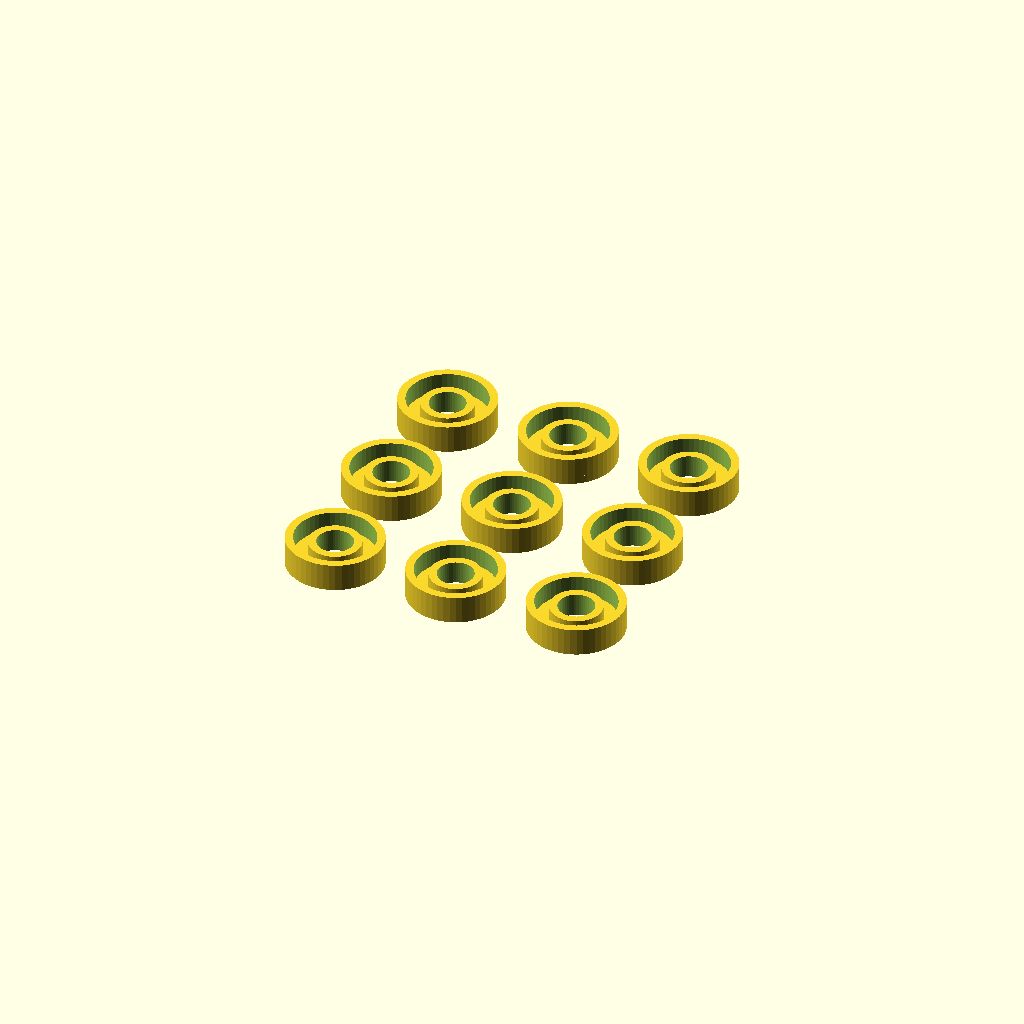
Cell 1: rendered with the file's own defaults.
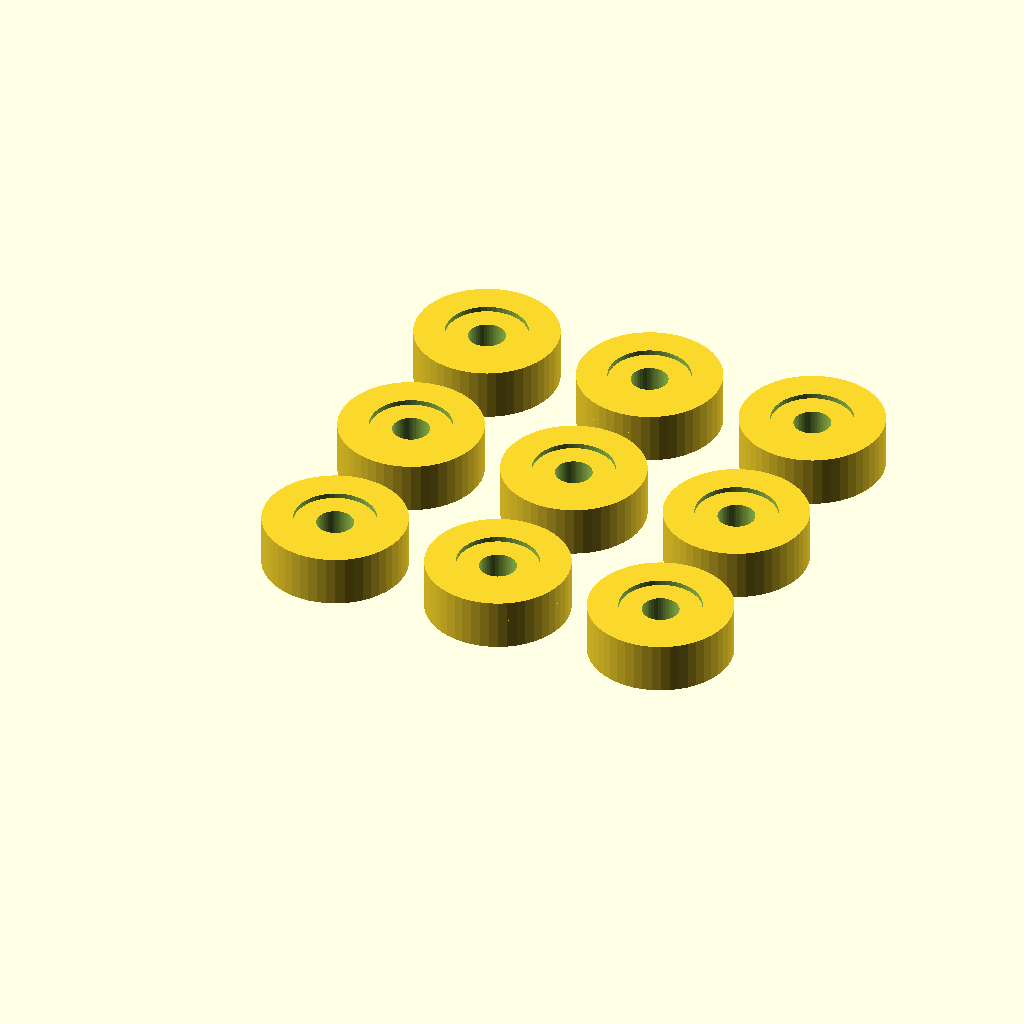
Cell 2: wall = 3 (everything else at default).
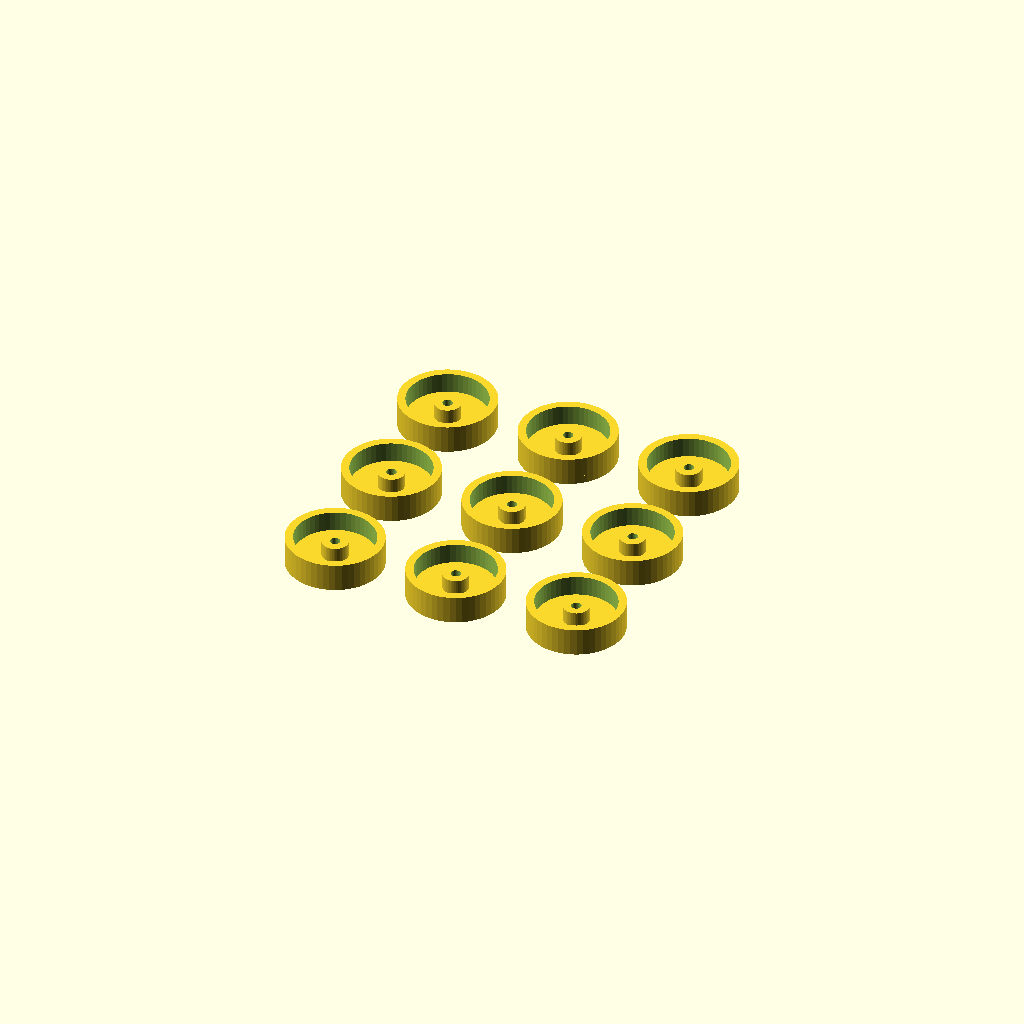
Cell 3: screw = 1 (everything else at default).
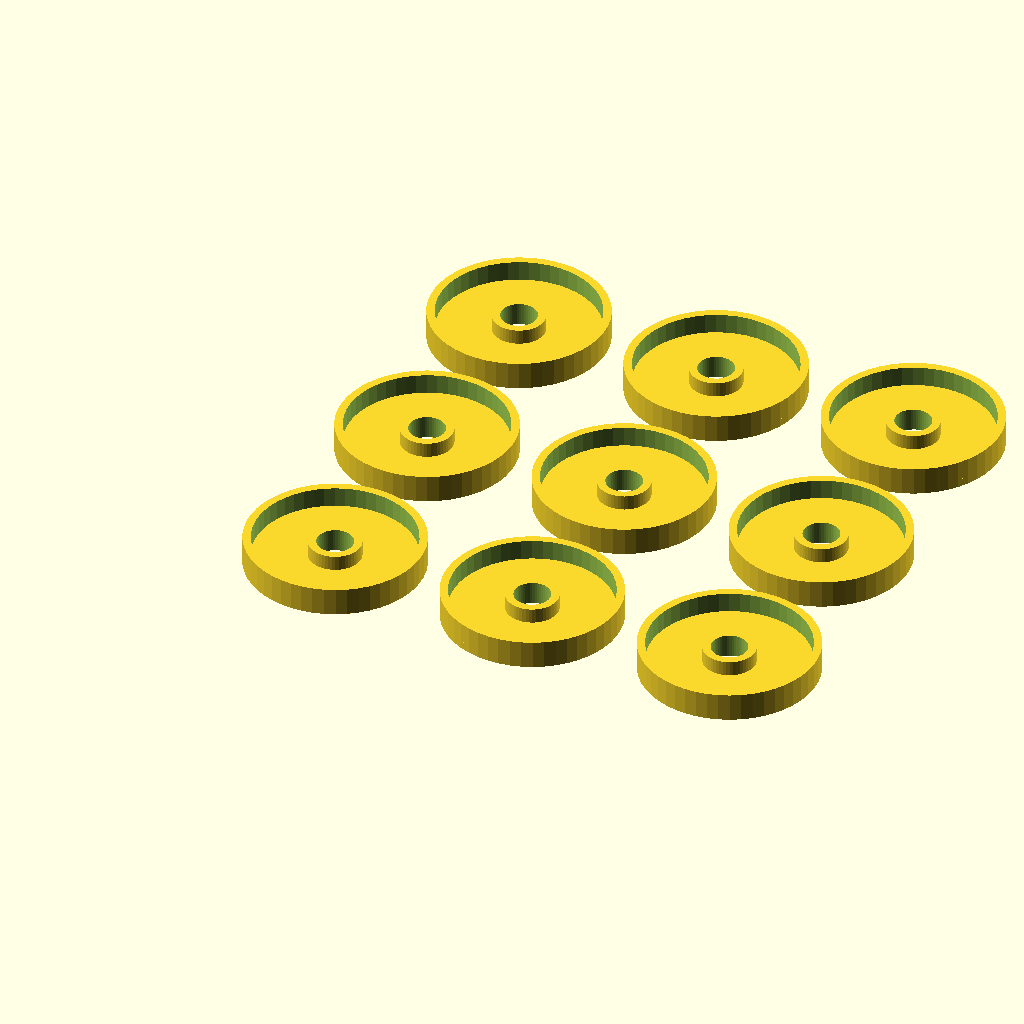
Cell 4: spring = 16 (everything else at default).
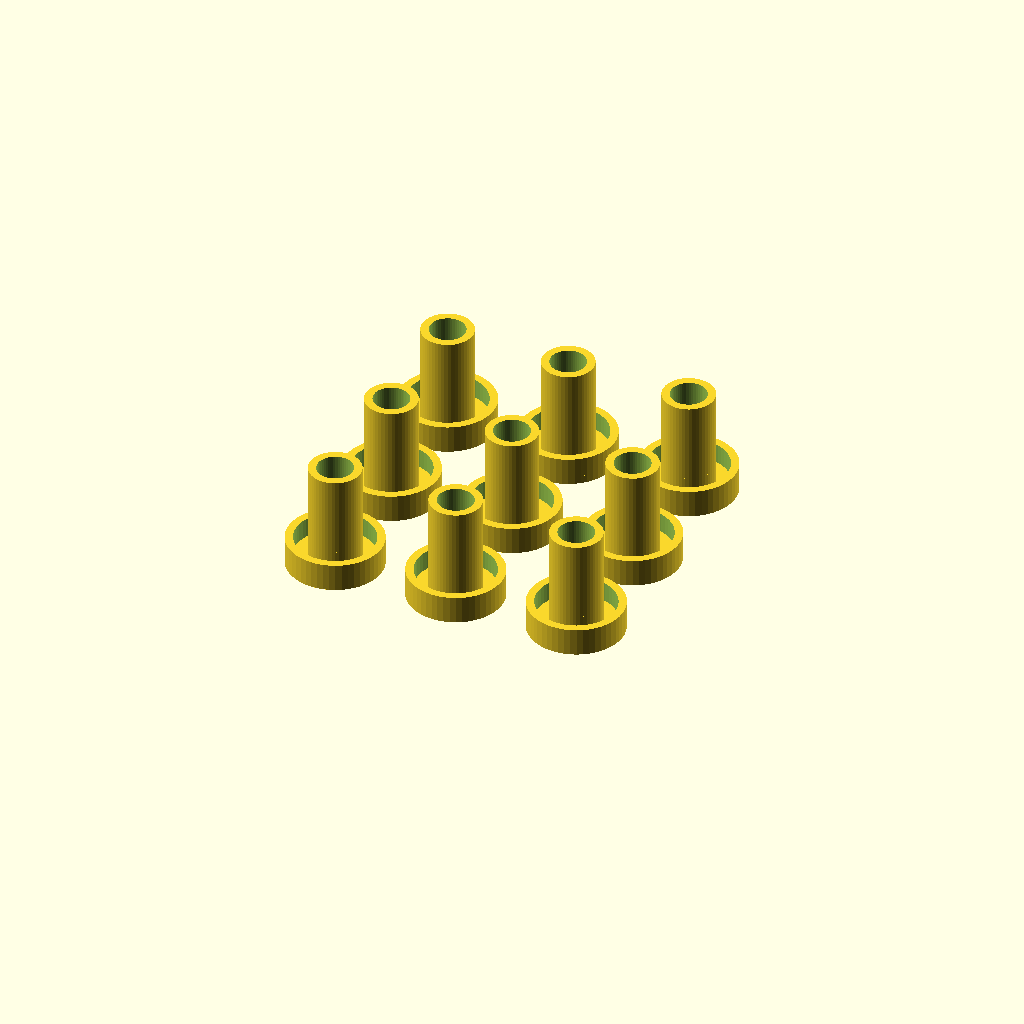
Cell 5: hub = 10 (everything else at default).
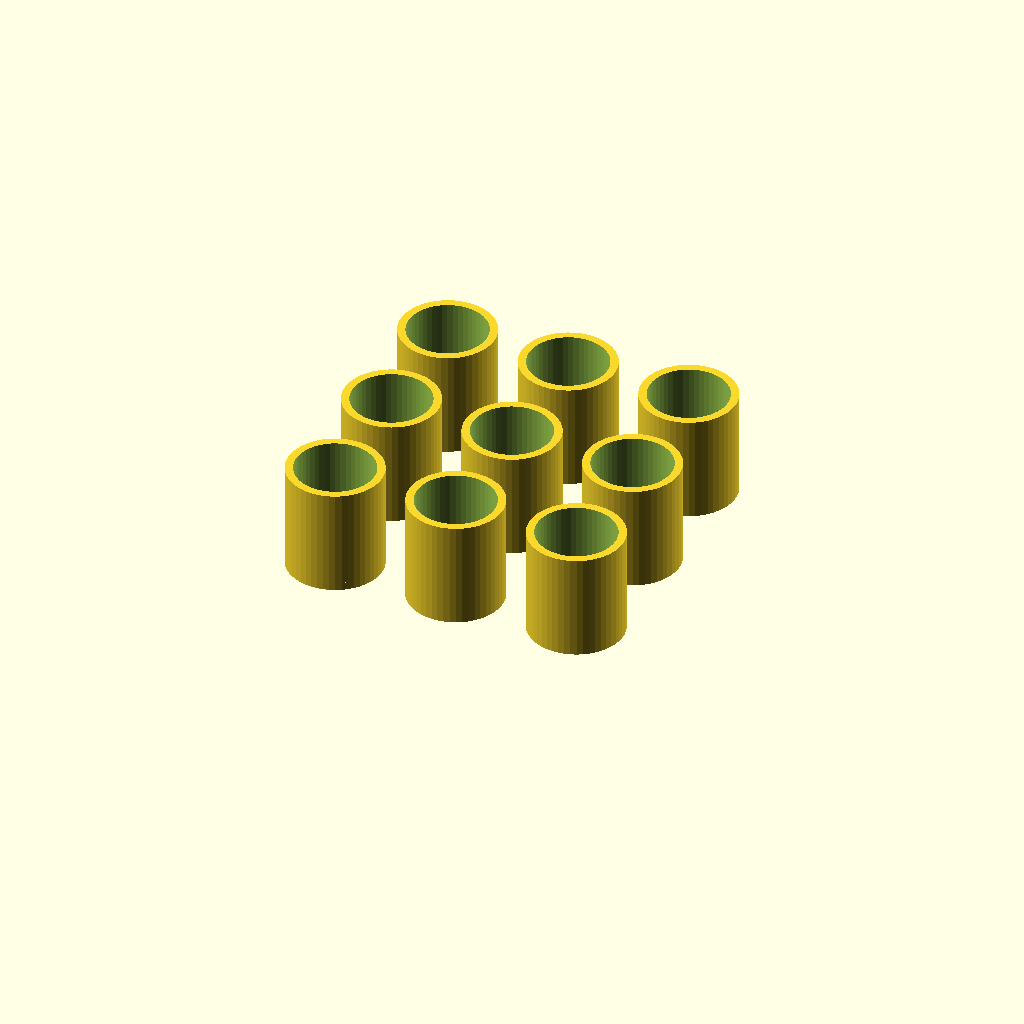
Cell 6: rim = 10 (everything else at default).
All cells are drawn from one camera (rotation 55°, 0°, 25°, orthographic, colour scheme Cornfield), so only the parameter changes between them.
Source of the model, inputs/thingiverse/thing-1804488/files/spring_washers.scad:
/*
hotbed spring washers.
v0.01 2016oct03,ls  initial version
v0.02 2016oct06,ls  simplified, rim and hub heights separate items
*/


// thickness base, rim and hub
wall = 0.8;	// [0.2:0.1:3]

// diameter, determines hub diameter.
screw = 3.6;	// [1:0.1:6]

// diameter, determines rim diameter.
spring = 8;	// [3:0.1:16]

// height over base
hub = 1.5;	// [0:0.1:10]

// height over base
rim = 2;	// [0:0.1:10]


hub_inner = screw/2;
hub_outer = hub_inner+wall;
rim_inner = spring/2;
rim_outer = rim_inner+wall;

little = 0+0.01;
$fn = 50;

module pipe(len, inner, outer)  {
	difference()  {
		cylinder(len, outer, outer);
		translate([0, 0, -little/2])
		cylinder(len+little, inner, inner);
	}
}

module washer()  {
	pipe(wall, hub_inner, rim_outer);		// base
	pipe(hub+wall, hub_inner, hub_outer);		// hub
	pipe(rim+wall, rim_inner, rim_outer);		// rim
}

dist = 2*rim_outer+3;
for (i=[0:2], j=[0:2]) translate([i*dist, j*dist, 0]) washer();
Parameter table extracted from the source (name, type, default, range or options):
wall: number, default 0.8, range 0.2 to 3, step 0.1
screw: number, default 3.6, range 1 to 6, step 0.1
spring: number, default 8, range 3 to 16, step 0.1
hub: number, default 1.5, range 0 to 10, step 0.1
rim: number, default 2, range 0 to 10, step 0.1
